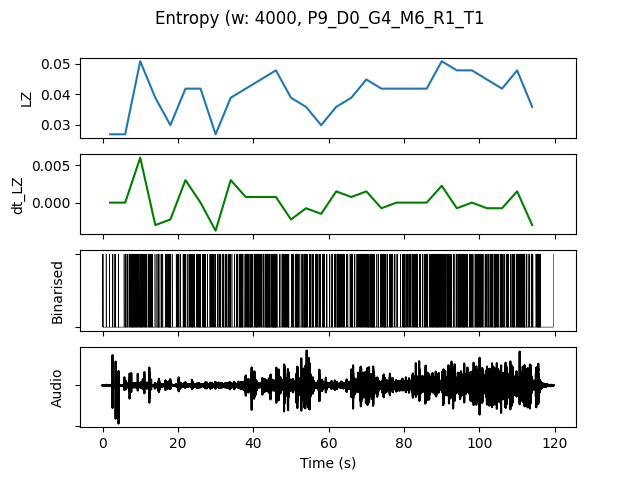

Data behind this chart, as committed beside it:
, t0, LZ, dt_LZ, IOI, nCounts
0.0, 0.0, 0.02692, 0.0, 2286, 7
4.0, 4.0, 0.02692, 0.0, 1333, 12
8.0, 8.0, 0.05085, 0.005983, 761.9, 21
12.0, 12.0, 0.03889, -0.002991, 1000, 16
16.0, 16.0, 0.02991, -0.002244, 1231, 13
20.0, 20.0, 0.04188, 0.002991, 1067, 15
24.0, 24.0, 0.04188, 0.0, 888.9, 18
28.0, 28.0, 0.02692, -0.003739, 1333, 12
32.0, 32.0, 0.03889, 0.002991, 1333, 12
36.0, 36.0, 0.04188, 0.0007479, 800.0, 20
40.0, 40.0, 0.04487, 0.0007479, 761.9, 21
44.0, 44.0, 0.04786, 0.0007479, 727.3, 22
48.0, 48.0, 0.03889, -0.002244, 888.9, 18
52.0, 52.0, 0.0359, -0.0007479, 941.2, 17
56.0, 56.0, 0.02991, -0.001496, 1455, 11
60.0, 60.0, 0.0359, 0.001496, 1067, 15
64.0, 64.0, 0.03889, 0.0007479, 1231, 13
68.0, 68.0, 0.04487, 0.001496, 666.7, 24
72.0, 72.0, 0.04188, -0.0007479, 941.2, 17
76.0, 76.0, 0.04188, 0.0, 1231, 13
80.0, 80.0, 0.04188, 0.0, 941.2, 17
84.0, 84.0, 0.04188, 0.0, 941.2, 17
88.0, 88.0, 0.05085, 0.002244, 727.3, 22
92.0, 92.0, 0.04786, -0.0007479, 761.9, 21
96.0, 96.0, 0.04786, 0.0, 800.0, 20
100.0, 100.0, 0.04487, -0.0007479, 888.9, 18
104.0, 104.0, 0.04188, -0.0007479, 888.9, 18
108.0, 108.0, 0.04786, 0.001496, 666.7, 24
112.0, 112.0, 0.0359, -0.002991, 1143, 14
